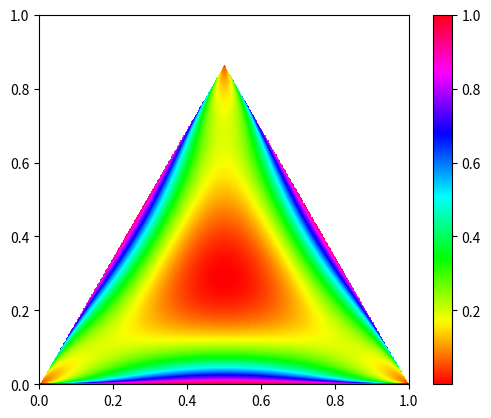

Python code for this plot:
from math import nan, sqrt
import matplotlib.pyplot as plt

S13 = 1/sqrt(3)
S43 = 2/sqrt(3)

def z(x, y):
    a = x - S13*y
    b = S43*y
    c = 1 - a - b
    if a < 0 or b < 0 or c < 0 or a*b + a*c + b*c == 0:
        return nan
    return a/sqrt(a**2 + 8*b*c) + b/sqrt(b**2 + 8*a*c) + c/sqrt(c**2 + 8*a*b) - 1

def main():
    len = 1
    res = 500
    Z = [[z(j/res, i/res) for j in range(len*res)] for i in range(len*res)]
    plt.imshow(Z, origin = 'lower', extent = [0, len, 0, len], cmap = plt.cm.hsv)
    plt.colorbar()
    plt.show()

if __name__ == '__main__':
    main()